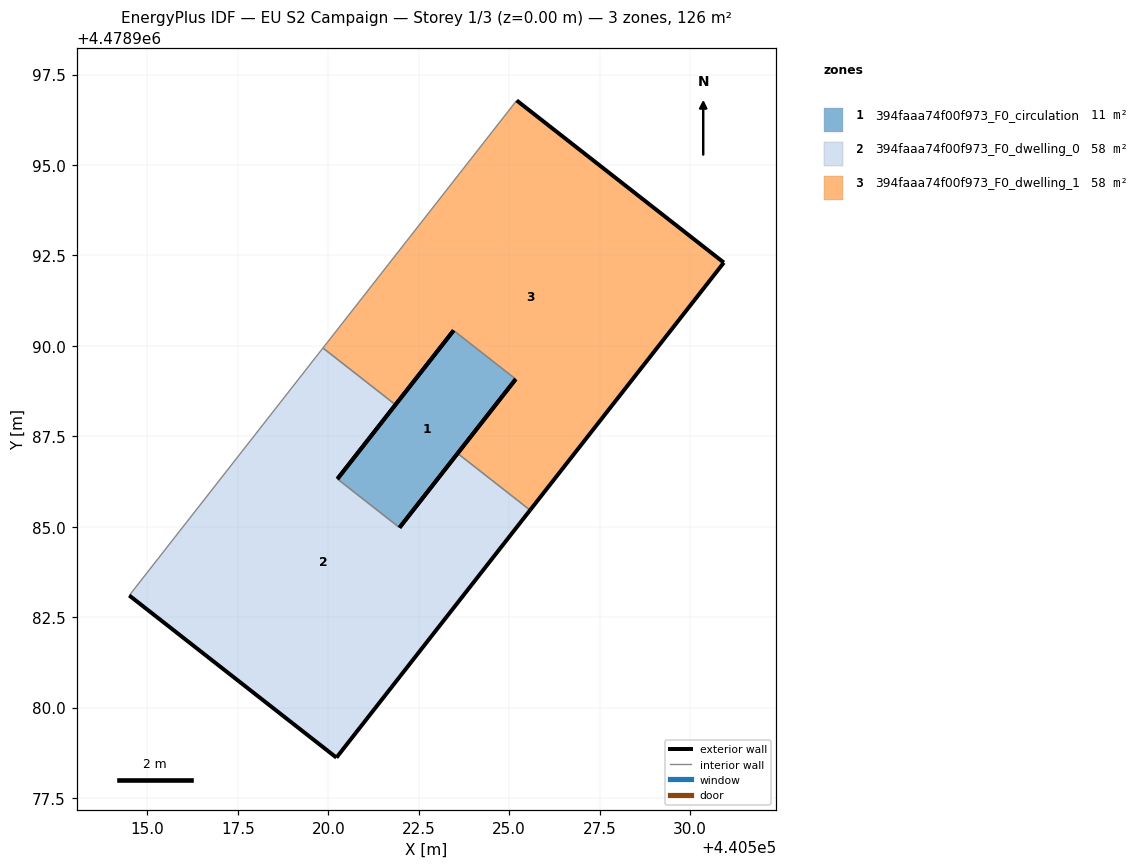
=== STOREY PLAN SPEC (per zone: floor XY polygon, exterior-wall plan segments, windows/doors) ===
zone 1: 394faaa74f00f973_F0_circulation  (11.4 m²)
  floor: (440521.97, 4478984.98) (440525.18, 4478989.08) (440523.46, 4478990.43) (440520.25, 4478986.32)
  exterior wall: (440520.25, 4478986.32) – (440523.46, 4478990.43)  [5.2 m]
  exterior wall: (440525.18, 4478989.08) – (440521.97, 4478984.98)  [5.2 m]
  interior walls: 2
zone 2: 394faaa74f00f973_F0_dwelling_0  (57.5 m²)
  floor: (440520.22, 4478978.62) (440525.58, 4478985.46) (440523.57, 4478987.03) (440521.97, 4478984.98) (440520.25, 4478986.32) (440521.86, 4478988.37) (440519.85, 4478989.94) (440514.50, 4478983.10)
  exterior wall: (440521.86, 4478988.37) – (440520.25, 4478986.32)  [2.6 m]
  exterior wall: (440521.97, 4478984.98) – (440523.57, 4478987.03)  [2.6 m]
  exterior wall: (440525.58, 4478985.46) – (440520.22, 4478978.62)  [8.7 m]
  exterior wall: (440520.22, 4478978.62) – (440514.50, 4478983.10)  [7.3 m]
  interior walls: 4
zone 3: 394faaa74f00f973_F0_dwelling_1  (57.5 m²)
  floor: (440525.58, 4478985.46) (440530.93, 4478992.30) (440525.21, 4478996.79) (440519.85, 4478989.94) (440521.86, 4478988.37) (440523.46, 4478990.43) (440525.18, 4478989.08) (440523.57, 4478987.03)
  exterior wall: (440523.57, 4478987.03) – (440525.18, 4478989.08)  [2.6 m]
  exterior wall: (440523.46, 4478990.43) – (440521.86, 4478988.37)  [2.6 m]
  exterior wall: (440525.21, 4478996.79) – (440530.93, 4478992.30)  [7.3 m]
  exterior wall: (440530.93, 4478992.30) – (440525.58, 4478985.46)  [8.7 m]
  interior walls: 4

=== DERIVED (storey summary) ===
Building: EU S2 Campaign
Storey: 1 of 3  (floor level z = 0.00 m)
Storey gross floor area: 126.4 m²
Zones on this storey: 3
  - 394faaa74f00f973_F0_circulation: floor 11.4 m²; exterior wall 10.4 m (31.3 m²); WWR 0.0%
  - 394faaa74f00f973_F0_dwelling_0: floor 57.5 m²; exterior wall 21.2 m (63.5 m²); WWR 0.0%
  - 394faaa74f00f973_F0_dwelling_1: floor 57.5 m²; exterior wall 21.2 m (63.5 m²); WWR 0.0%
Zone adjacency (shared interzone walls):
  - 394faaa74f00f973_F0_circulation ↔ 394faaa74f00f973_F0_dwelling_0
  - 394faaa74f00f973_F0_circulation ↔ 394faaa74f00f973_F0_dwelling_1
  - 394faaa74f00f973_F0_dwelling_0 ↔ 394faaa74f00f973_F0_dwelling_1